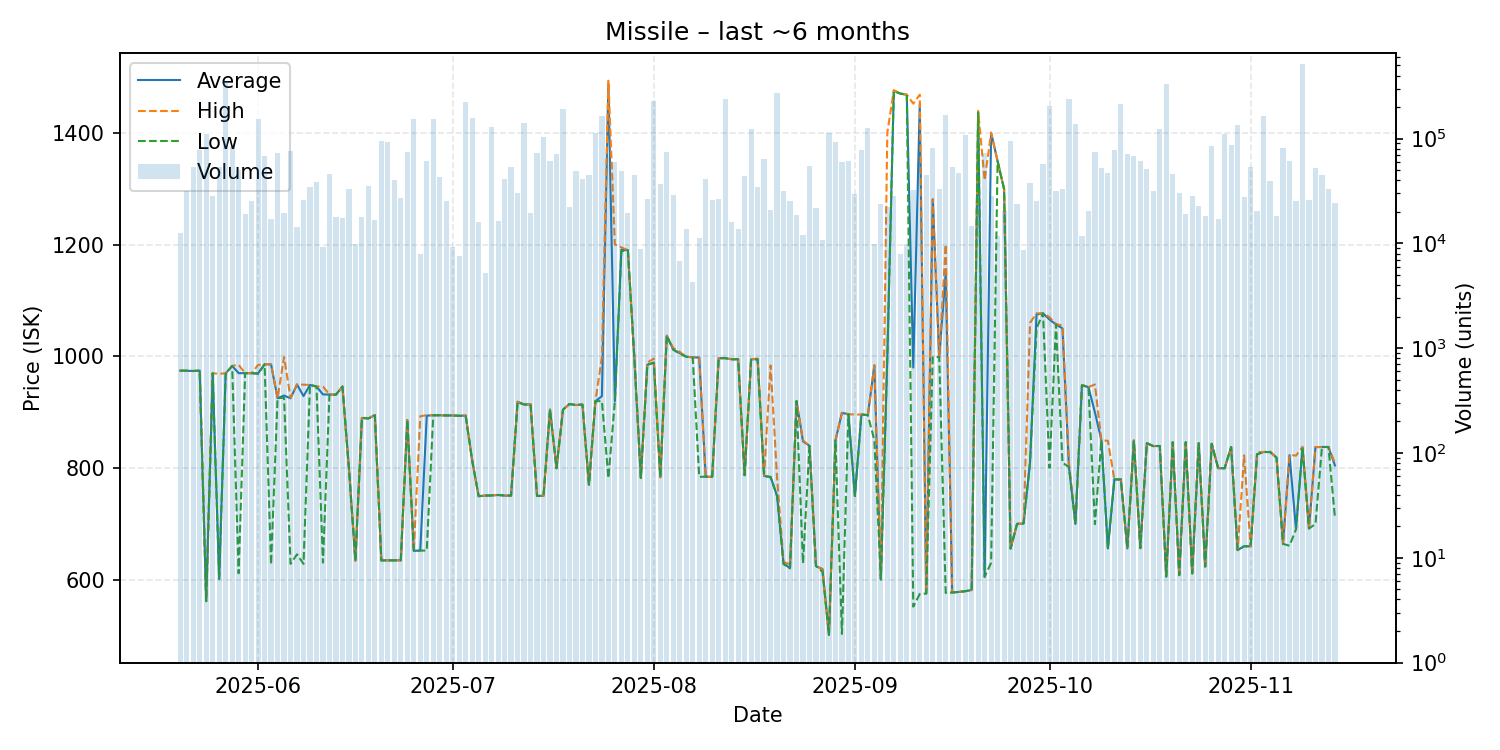

The file beside this chart, header and first rows:
date, average, highest, lowest, order_count, volume
2025-05-20, 974.5, 974.5, 974.5, 58, 12590
2025-05-21, 974.3, 974.3, 974.3, 51, 31718
2025-05-22, 973.9, 973.9, 973.9, 68, 53314
2025-05-23, 974.5, 974.5, 974.5, 71, 78489
2025-05-24, 562.3, 562.3, 562.3, 102, 110661
2025-05-25, 969.9, 969.9, 969.9, 71, 28556
2025-05-26, 601.5, 968.8, 601.4, 92, 53450
2025-05-27, 969.6, 969.9, 968.8, 134, 352466
2025-05-28, 983.0, 983.0, 983.0, 172, 83836
2025-05-29, 970.0, 984.9, 612.1, 135, 50247
2025-05-30, 970.0, 970.0, 970.0, 163, 19279
2025-05-31, 969.9, 969.9, 969.9, 98, 25674
2025-06-01, 969.9, 984.9, 968.6, 111, 154343
2025-06-02, 985.7, 985.7, 985.7, 96, 67592
2025-06-03, 985.6, 985.8, 627.7, 85, 17139
2025-06-04, 925.3, 925.3, 925.3, 58, 72954
2025-06-05, 930.0, 999.0, 926.1, 80, 19391
2025-06-06, 925.0, 926.0, 629.0, 89, 75838
2025-06-07, 949.7, 950.0, 646, 94, 14369
2025-06-08, 929.0, 949.4, 629.0, 75, 25951
2025-06-09, 948.9, 949.0, 948.9, 90, 34523
2025-06-10, 946.1, 946.1, 946.1, 73, 38930
2025-06-11, 932.0, 946.0, 631.2, 65, 9267
2025-06-12, 931.8, 931.8, 931.8, 67, 46192
2025-06-13, 931.5, 931.8, 931.5, 64, 17765
2025-06-14, 946.1, 946.1, 946.1, 64, 17646
2025-06-15, 800.0, 800.0, 800.0, 81, 33221
2025-06-16, 634.8, 634.8, 634.8, 75, 9787
2025-06-17, 889.9, 890.0, 889.9, 69, 17917
2025-06-18, 889.0, 889.9, 889.0, 60, 35333
2025-06-19, 894.8, 894.8, 894.8, 73, 16595
2025-06-20, 635.2, 635.2, 635.2, 83, 94291
2025-06-21, 635.2, 635.2, 635.2, 77, 93508
2025-06-22, 635.1, 635.1, 635.1, 58, 40435
2025-06-23, 635.3, 635.3, 635.3, 66, 27153
2025-06-24, 886.2, 886.2, 886.2, 74, 75326
2025-06-25, 652.3, 652.3, 652.3, 55, 154068
2025-06-26, 652.8, 893.0, 652.7, 64, 7947
2025-06-27, 894.0, 894.8, 652.8, 74, 61722
2025-06-28, 894.8, 894.8, 894.8, 68, 153723
2025-06-29, 894.6, 894.6, 894.6, 58, 43098
2025-06-30, 894.4, 894.4, 894.4, 62, 25511
2025-07-01, 894.3, 894.3, 894.3, 67, 9206
2025-07-02, 893.8, 893.8, 893.8, 53, 7526
2025-07-03, 894.2, 894.4, 893.0, 71, 223283
2025-07-04, 814.0, 814.0, 814.0, 66, 157204
2025-07-05, 750.0, 750.0, 750.0, 86, 16158
2025-07-06, 751.1, 751.1, 751.1, 70, 5250
2025-07-07, 751.3, 751.3, 751.3, 70, 128861
2025-07-08, 752.2, 752.2, 752.2, 73, 16526
2025-07-09, 751.1, 751.1, 751.1, 51, 40798
2025-07-10, 751.1, 751.1, 751.1, 51, 53232
2025-07-11, 918.9, 918.9, 918.0, 61, 30250
2025-07-12, 914.0, 914.0, 914.0, 61, 142586
2025-07-13, 914.0, 914.0, 914.0, 67, 19360
2025-07-14, 750.5, 750.5, 750.5, 39, 72815
2025-07-15, 750.6, 750.6, 750.6, 53, 103834
2025-07-16, 904.9, 904.9, 904.9, 51, 61690
2025-07-17, 800.0, 800.0, 800.0, 58, 71116
2025-07-18, 904.7, 904.7, 904.7, 52, 189891
... 119 more rows
